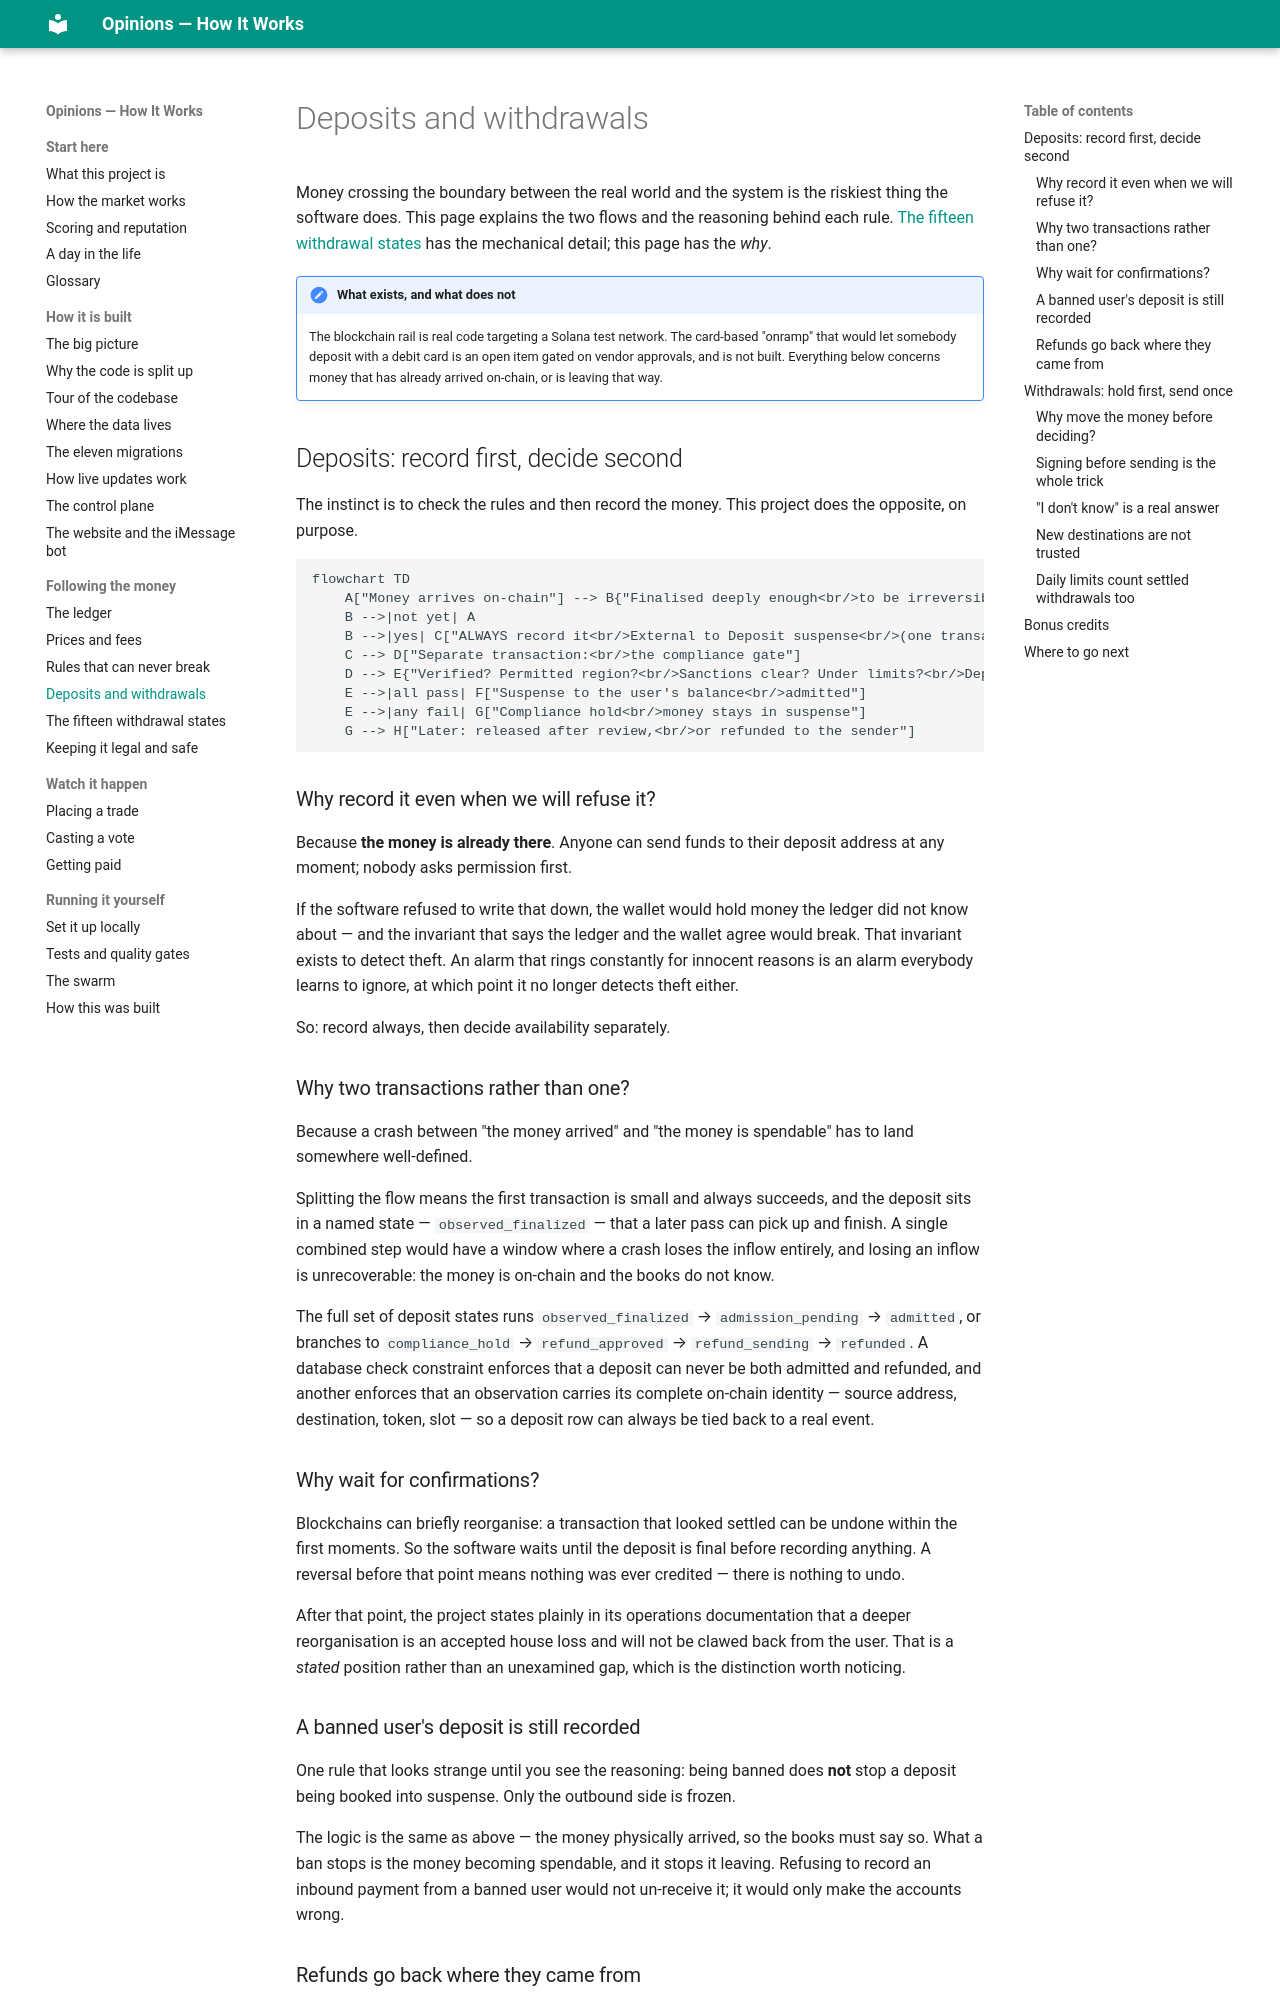

repository: mrrobot-ec/opinions · page: money/deposits-and-withdrawals/index.html · generator: mkdocs

# Deposits and withdrawals

Money crossing the boundary between the real world and the system is the riskiest thing
the software does. This page explains the two flows and the reasoning behind each rule.
[The fifteen withdrawal states](withdrawal-states.md) has the mechanical detail; this page
has the *why*.

!!! note "What exists, and what does not"
    The blockchain rail is real code targeting a Solana test network. The card-based
    "onramp" that would let somebody deposit with a debit card is an open item gated on
    vendor approvals, and is not built. Everything below concerns money that has already
    arrived on-chain, or is leaving that way.

## Deposits: record first, decide second

The instinct is to check the rules and then record the money. This project does the
opposite, on purpose.

```mermaid
flowchart TD
    A["Money arrives on-chain"] --> B{"Finalised deeply enough<br/>to be irreversible?"}
    B -->|not yet| A
    B -->|yes| C["ALWAYS record it<br/>External to Deposit suspense<br/>(one transaction)"]
    C --> D["Separate transaction:<br/>the compliance gate"]
    D --> E{"Verified? Permitted region?<br/>Sanctions clear? Under limits?<br/>Deposits not paused?"}
    E -->|all pass| F["Suspense to the user's balance<br/>admitted"]
    E -->|any fail| G["Compliance hold<br/>money stays in suspense"]
    G --> H["Later: released after review,<br/>or refunded to the sender"]
```

### Why record it even when we will refuse it?

Because **the money is already there**. Anyone can send funds to their deposit address at
any moment; nobody asks permission first.

If the software refused to write that down, the wallet would hold money the ledger did not
know about — and the invariant that says the ledger and the wallet agree would break. That
invariant exists to detect theft. An alarm that rings constantly for innocent reasons is an
alarm everybody learns to ignore, at which point it no longer detects theft either.

So: record always, then decide availability separately.

### Why two transactions rather than one?

Because a crash between "the money arrived" and "the money is spendable" has to land
somewhere well-defined.

Splitting the flow means the first transaction is small and always succeeds, and the
deposit sits in a named state — `observed_finalized` — that a later pass can pick up and
finish. A single combined step would have a window where a crash loses the inflow entirely,
and losing an inflow is unrecoverable: the money is on-chain and the books do not know.

The full set of deposit states runs `observed_finalized` → `admission_pending` →
`admitted`, or branches to `compliance_hold` → `refund_approved` → `refund_sending` →
`refunded`. A database check constraint enforces that a deposit can never be both admitted
and refunded, and another enforces that an observation carries its complete on-chain
identity — source address, destination, token, slot — so a deposit row can always be tied
back to a real event.

### Why wait for confirmations?

Blockchains can briefly reorganise: a transaction that looked settled can be undone within
the first moments. So the software waits until the deposit is final before recording
anything. A reversal before that point means nothing was ever credited — there is nothing
to undo.

After that point, the project states plainly in its operations documentation that a deeper
reorganisation is an accepted house loss and will not be clawed back from the user. That is
a *stated* position rather than an unexamined gap, which is the distinction worth noticing.

### A banned user's deposit is still recorded

One rule that looks strange until you see the reasoning: being banned does **not** stop a
deposit being booked into suspense. Only the outbound side is frozen.

The logic is the same as above — the money physically arrived, so the books must say so.
What a ban stops is the money becoming spendable, and it stops it leaving. Refusing to
record an inbound payment from a banned user would not un-receive it; it would only make
the accounts wrong.
